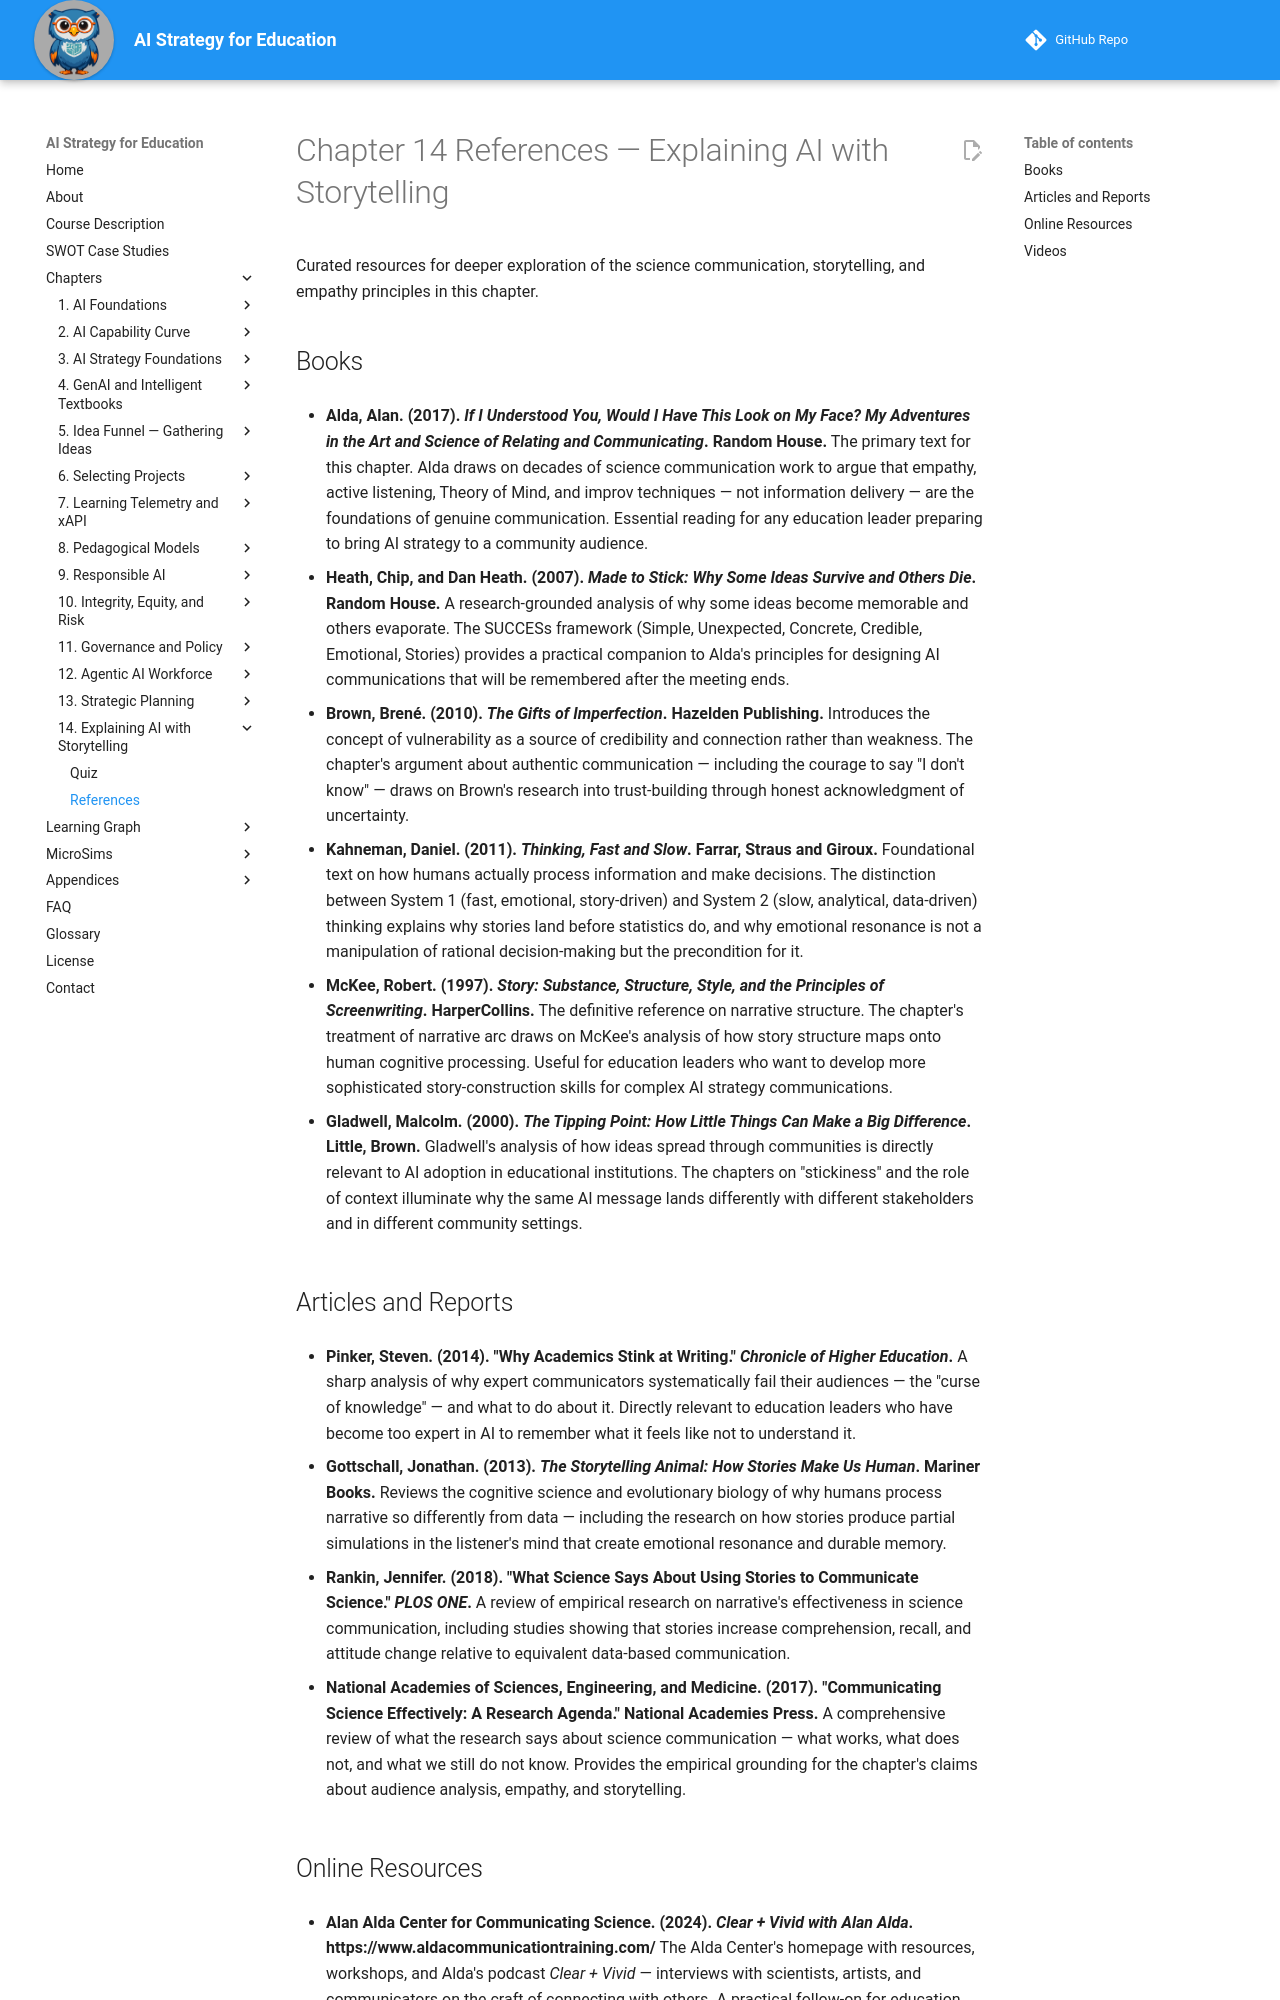

repository: dmccreary/ai-strategy-for-education · page: chapters/14-explaining-ai-with-storytelling/references/index.html · generator: mkdocs

---
title: "Chapter 14 References — Explaining AI with Storytelling"
description: "Curated references for Chapter 14 of AI Strategy for Education."
---

# Chapter 14 References — Explaining AI with Storytelling

Curated resources for deeper exploration of the science communication, storytelling, and empathy principles in this chapter.

## Books

- **Alda, Alan. (2017). *If I Understood You, Would I Have This Look on My Face? My Adventures in the Art and Science of Relating and Communicating*. Random House.**
  The primary text for this chapter. Alda draws on decades of science communication work to argue that empathy, active listening, Theory of Mind, and improv techniques — not information delivery — are the foundations of genuine communication. Essential reading for any education leader preparing to bring AI strategy to a community audience.

- **Heath, Chip, and Dan Heath. (2007). *Made to Stick: Why Some Ideas Survive and Others Die*. Random House.**
  A research-grounded analysis of why some ideas become memorable and others evaporate. The SUCCESs framework (Simple, Unexpected, Concrete, Credible, Emotional, Stories) provides a practical companion to Alda's principles for designing AI communications that will be remembered after the meeting ends.

- **Brown, Brené. (2010). *The Gifts of Imperfection*. Hazelden Publishing.**
  Introduces the concept of vulnerability as a source of credibility and connection rather than weakness. The chapter's argument about authentic communication — including the courage to say "I don't know" — draws on Brown's research into trust-building through honest acknowledgment of uncertainty.

- **Kahneman, Daniel. (2011). *Thinking, Fast and Slow*. Farrar, Straus and Giroux.**
  Foundational text on how humans actually process information and make decisions. The distinction between System 1 (fast, emotional, story-driven) and System 2 (slow, analytical, data-driven) thinking explains why stories land before statistics do, and why emotional resonance is not a manipulation of rational decision-making but the precondition for it.

- **McKee, Robert. (1997). *Story: Substance, Structure, Style, and the Principles of Screenwriting*. HarperCollins.**
  The definitive reference on narrative structure. The chapter's treatment of narrative arc draws on McKee's analysis of how story structure maps onto human cognitive processing. Useful for education leaders who want to develop more sophisticated story-construction skills for complex AI strategy communications.

- **Gladwell, Malcolm. (2000). *The Tipping Point: How Little Things Can Make a Big Difference*. Little, Brown.**
  Gladwell's analysis of how ideas spread through communities is directly relevant to AI adoption in educational institutions. The chapters on "stickiness" and the role of context illuminate why the same AI message lands differently with different stakeholders and in different community settings.

## Articles and Reports

- **Pinker, Steven. (2014). "Why Academics Stink at Writing." *Chronicle of Higher Education*.**
  A sharp analysis of why expert communicators systematically fail their audiences — the "curse of knowledge" — and what to do about it. Directly relevant to education leaders who have become too expert in AI to remember what it feels like not to understand it.

- **Gottschall, Jonathan. (2013). *The Storytelling Animal: How Stories Make Us Human*. Mariner Books.**
  Reviews the cognitive science and evolutionary biology of why humans process narrative so differently from data — including the research on how stories produce partial simulations in the listener's mind that create emotional resonance and durable memory.

- **Rankin, Jennifer. (2018). "What Science Says About Using Stories to Communicate Science." *PLOS ONE*.**
  A review of empirical research on narrative's effectiveness in science communication, including studies showing that stories increase comprehension, recall, and attitude change relative to equivalent data-based communication.

- **National Academies of Sciences, Engineering, and Medicine. (2017). "Communicating Science Effectively: A Research Agenda." National Academies Press.**
  A comprehensive review of what the research says about science communication — what works, what does not, and what we still do not know. Provides the empirical grounding for the chapter's claims about audience analysis, empathy, and storytelling.
